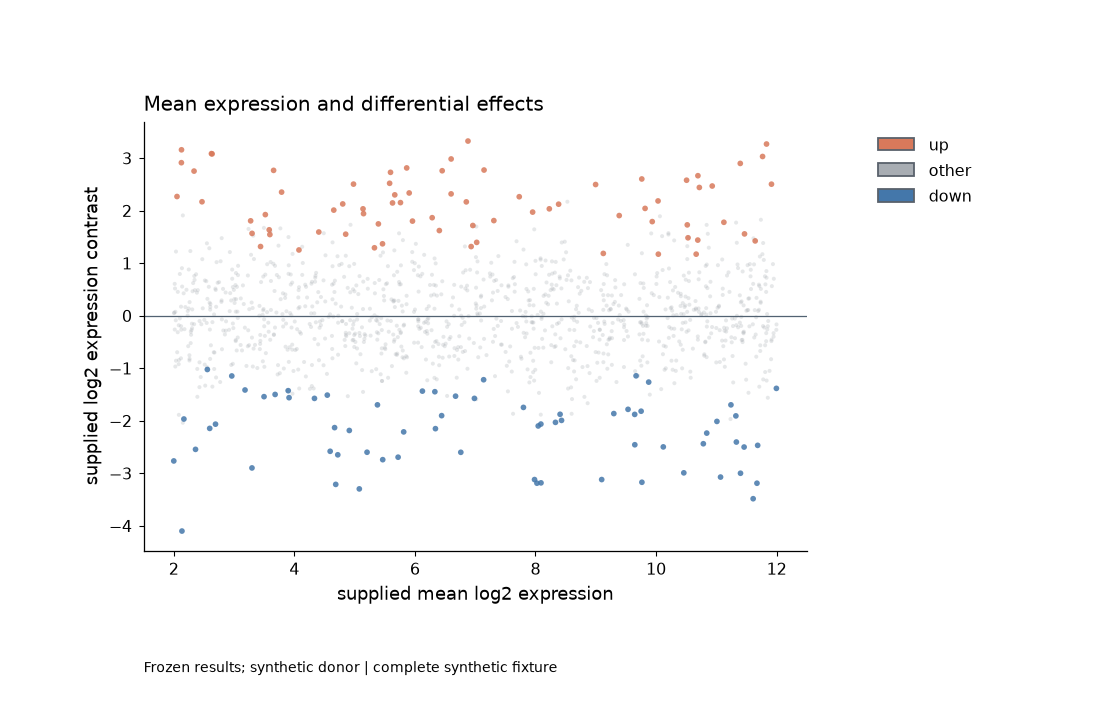

Data behind this chart, as committed beside it:
feature_id	effect	status	average
G0001	1.293	up	5.329
G0002	3.159	up	2.128
G0003	0.7235	other	11.83
G0004	2.319	up	6.6
G0005	2.498	up	8.997
G0006	2.043	up	9.818
G0007	3.325	up	6.88
G0008	2.984	up	6.601
G0009	2.58	up	10.51
G0010	2.76	up	6.452
G0011	1.943	up	5.148
G0012	1.44	up	10.69
G0013	1.73	up	10.52
G0014	2.469	up	10.93
G0015	1.621	up	6.405
G0016	2.147	up	5.629
G0017	1.424	up	11.64
G0018	1.635	up	3.583
G0019	2.353	up	3.789
G0020	2.814	up	5.864
G0021	0.5983	other	5.765
G0022	1.594	up	4.406
G0023	1.172	up	10.04
G0024	2.123	up	8.384
G0025	1.186	up	9.125
G0026	0.5437	other	8.706
G0027	1.316	up	6.933
G0028	2.505	up	4.982
G0029	2.899	up	11.4
G0030	1.925	up	3.519
G0031	1.552	up	4.852
G0032	2.603	up	9.763
G0033	1.568	up	3.299
G0034	2.913	up	2.127
G0035	2.767	up	3.656
G0036	2.754	up	2.337
G0037	1.718	up	6.961
G0038	2.153	up	5.761
G0039	3.081	up	2.636
G0040	1.792	up	9.937
G0041	2.185	up	10.03
G0042	2.035	up	5.139
G0043	0.9618	other	11.03
G0044	1.369	up	5.463
G0045	1.558	up	11.47
G0046	3.032	up	11.77
G0047	2.521	up	5.581
G0048	2.337	up	5.905
G0049	1.801	up	5.96
G0050	1.748	up	5.394
G0051	2.17	up	2.469
G0052	2.011	up	4.654
G0053	3.086	up	2.625
G0054	2.774	up	7.147
G0055	1.973	up	7.953
G0056	1.545	up	3.594
G0057	1.811	up	7.309
G0058	2.73	up	5.595
G0059	0.75	other	11.81
G0060	2.301	up	5.666
... 1,140 more rows
